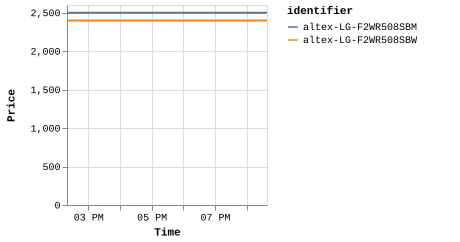

The file beside this chart, header and first rows:
identifier, price, timestamp
altex-LG-F2WR508SBW, 2399, 1704118783120
altex-LG-F2WR508SBM, 2499, 1704118788962
altex-LG-F2WR508SBW, 2399, 1704127827506
altex-LG-F2WR508SBM, 2499, 1704127829692
altex-LG-F2WR508SBW, 2399, 1704141511113
altex-LG-F2WR508SBM, 2499, 1704141513843
